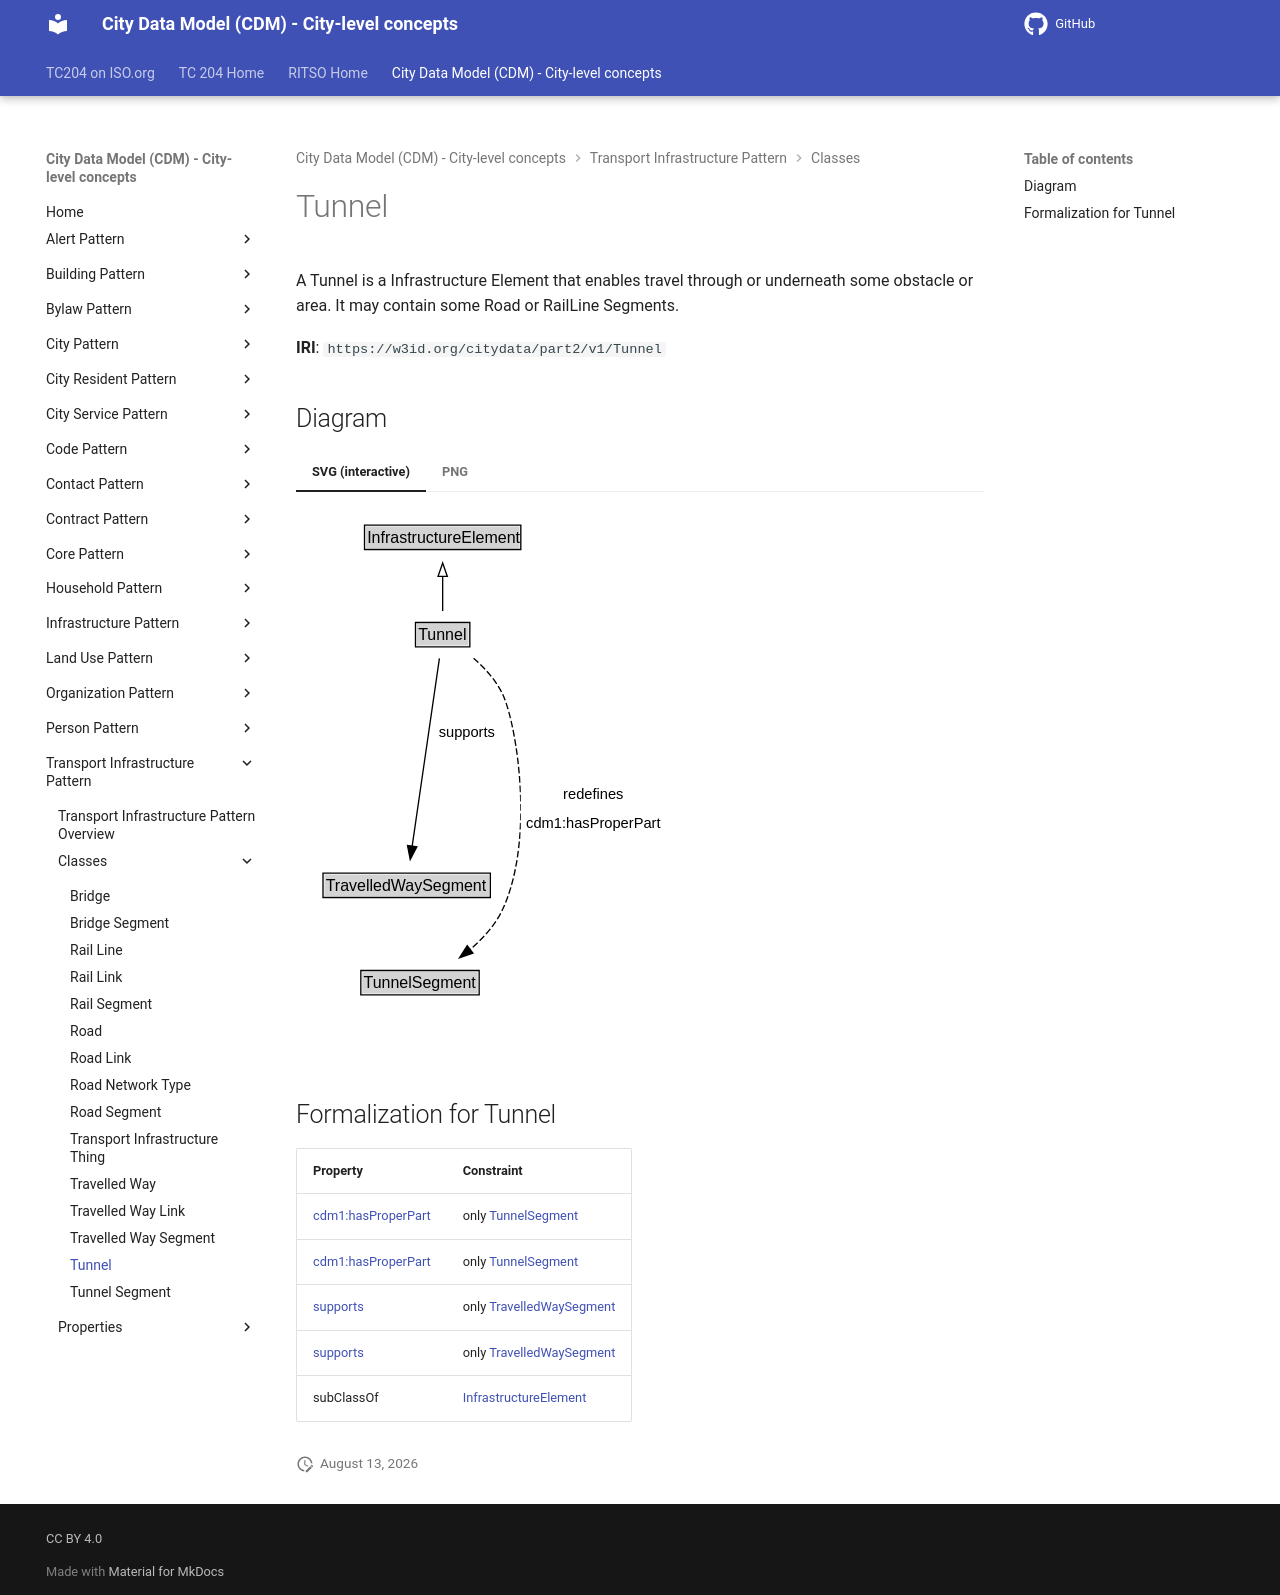

repository: ISO-TC204/ontology-cdm-p2 · page: v1.3.2-alpha.1/classes/Tunnel/index.html · generator: mkdocs

# Tunnel

A Tunnel is a Infrastructure Element that enables travel through or underneath some obstacle or area. It may contain some Road or RailLine Segments.

**IRI**: `https://w3id.org/citydata/part2/v1/Tunnel`


## Diagram

=== "SVG (interactive)"

    <!-- Generated by graphviz version 14.1.3 (20260303.0454)
     -->
    <!-- Pages: 1 -->
    <svg width="280pt" height="394pt"
     viewBox="0.00 0.00 280.00 394.00" xmlns="http://www.w3.org/2000/svg" xmlns:xlink="http://www.w3.org/1999/xlink">
    <g id="graph0" class="graph" transform="scale(1 1) rotate(0) translate(4 390)">
    <polygon fill="white" stroke="none" points="-4,4 -4,-390 276.34,-390 276.34,4 -4,4"/>
    <g id="clust3" class="cluster">
    <title>cluster_associated</title>
    </g>
    <!-- InfrastructureElement -->
    <g id="node1" class="node">
    <title>InfrastructureElement</title>
    <g id="a_node1"><a xlink:href="../InfrastructureElement" xlink:title="&lt;TABLE&gt;">
    <polygon fill="lightgray" stroke="none" points="48.38,-359.88 48.38,-376.12 163.62,-376.12 163.62,-359.88 48.38,-359.88"/>
    <text xml:space="preserve" text-anchor="start" x="49.38" y="-363.88" font-family="Arial" font-size="12.00">InfrastructureElement</text>
    <polygon fill="none" stroke="black" points="47.38,-358.88 47.38,-377.12 164.62,-377.12 164.62,-358.88 47.38,-358.88"/>
    </a>
    </g>
    </g>
    <!-- Tunnel -->
    <g id="node2" class="node">
    <title>Tunnel</title>
    <g id="a_node2"><a xlink:href="../Tunnel" xlink:title="&lt;TABLE&gt;">
    <polygon fill="lightgray" stroke="none" points="86.62,-286.88 86.62,-303.12 125.38,-303.12 125.38,-286.88 86.62,-286.88"/>
    <text xml:space="preserve" text-anchor="start" x="87.62" y="-290.88" font-family="Arial" font-size="12.00">Tunnel</text>
    <polygon fill="none" stroke="black" points="85.62,-285.88 85.62,-304.12 126.38,-304.12 126.38,-285.88 85.62,-285.88"/>
    </a>
    </g>
    </g>
    <!-- Tunnel&#45;&gt;InfrastructureElement -->
    <g id="edge1" class="edge">
    <title>Tunnel&#45;&gt;InfrastructureElement</title>
    <path fill="none" stroke="black" d="M106,-312.71C106,-320.47 106,-329.92 106,-338.74"/>
    <polygon fill="none" stroke="black" points="102.5,-338.66 106,-348.66 109.5,-338.66 102.5,-338.66"/>
    </g>
    <!-- Invis -->
    <!-- Tunnel&#45;&gt;Invis -->
    <!-- TravelledWaySegment -->
    <g id="node4" class="node">
    <title>TravelledWaySegment</title>
    <g id="a_node4"><a xlink:href="../TravelledWaySegment" xlink:title="&lt;TABLE&gt;">
    <polygon fill="lightgray" stroke="none" points="17.25,-98.88 17.25,-115.12 140.75,-115.12 140.75,-98.88 17.25,-98.88"/>
    <text xml:space="preserve" text-anchor="start" x="18.25" y="-102.88" font-family="Arial" font-size="12.00">TravelledWaySegment</text>
    <polygon fill="none" stroke="black" points="16.25,-97.88 16.25,-116.12 141.75,-116.12 141.75,-97.88 16.25,-97.88"/>
    </a>
    </g>
    </g>
    <!-- Tunnel&#45;&gt;TravelledWaySegment -->
    <g id="edge6" class="edge">
    <title>Tunnel&#45;&gt;TravelledWaySegment</title>
    <path fill="none" stroke="black" d="M103.56,-277.17C98.92,-245.22 88.8,-175.51 83.11,-136.28"/>
    <polygon fill="black" stroke="black" points="86.58,-135.82 81.68,-126.43 79.65,-136.83 86.58,-135.82"/>
    <polygon fill="white" stroke="none" points="99,-211.25 99,-232.75 148.25,-232.75 148.25,-211.25 99,-211.25"/>
    <text xml:space="preserve" text-anchor="start" x="103" y="-218.25" font-family="Arial" font-size="11.00">supports</text>
    </g>
    <!-- TunnelSegment -->
    <g id="node5" class="node">
    <title>TunnelSegment</title>
    <g id="a_node5"><a xlink:href="../TunnelSegment" xlink:title="&lt;TABLE&gt;">
    <polygon fill="lightgray" stroke="none" points="45.62,-25.88 45.62,-42.12 132.38,-42.12 132.38,-25.88 45.62,-25.88"/>
    <text xml:space="preserve" text-anchor="start" x="46.62" y="-29.88" font-family="Arial" font-size="12.00">TunnelSegment</text>
    <polygon fill="none" stroke="black" points="44.62,-24.88 44.62,-43.12 133.38,-43.12 133.38,-24.88 44.62,-24.88"/>
    </a>
    </g>
    </g>
    <!-- Tunnel&#45;&gt;TunnelSegment -->
    <g id="edge5" class="edge">
    <title>Tunnel&#45;&gt;TunnelSegment</title>
    <path fill="none" stroke="black" stroke-dasharray="5,2" d="M129.18,-277.38C138.08,-269.58 147.25,-259.48 152,-248 161.79,-224.37 175.08,-141.29 151,-89 145.61,-77.29 136.3,-67.11 126.51,-58.86"/>
    <polygon fill="black" stroke="black" points="128.72,-56.14 118.68,-52.75 124.41,-61.66 128.72,-56.14"/>
    <polygon fill="white" stroke="none" points="164.59,-143 164.59,-186 272.34,-186 272.34,-143 164.59,-143"/>
    <text xml:space="preserve" text-anchor="start" x="196.34" y="-171.5" font-family="Arial" font-size="11.00">redefines</text>
    <text xml:space="preserve" text-anchor="start" x="168.59" y="-150" font-family="Arial" font-size="11.00">cdm1:hasProperPart</text>
    </g>
    <!-- Invis&#45;&gt;TravelledWaySegment -->
    <!-- TravelledWaySegment&#45;&gt;TunnelSegment -->
    </g>
    </svg>


=== "PNG"

    ![Tunnel Diagram](../diagrams/Tunnel.dot.png)



## Formalization for Tunnel

| Property | Constraint |
|----------|------------|
| [cdm1:hasProperPart](https://w3id.org/citydata/part1/v1/hasProperPart) | only [TunnelSegment](TunnelSegment.md) |
| [cdm1:hasProperPart](https://w3id.org/citydata/part1/v1/hasProperPart) | only [TunnelSegment](https://w3id.org/citydata/part2/v1/TunnelSegment) |
| [supports](../properties/supports.md) | only [TravelledWaySegment](TravelledWaySegment.md) |
| [supports](../properties/supports.md) | only [TravelledWaySegment](https://w3id.org/citydata/part2/v1/TravelledWaySegment) |
| subClassOf | [InfrastructureElement](InfrastructureElement.md) |
